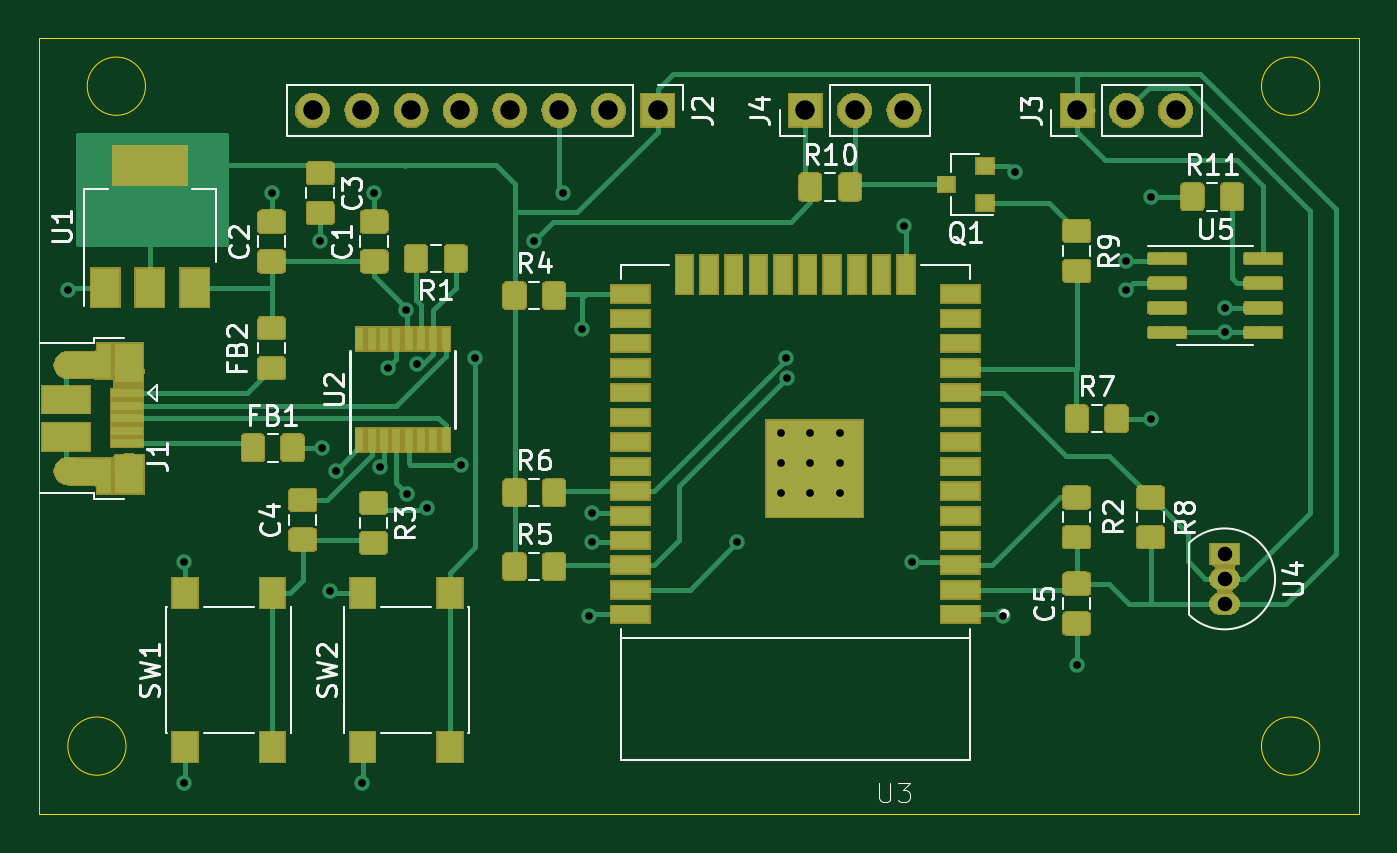
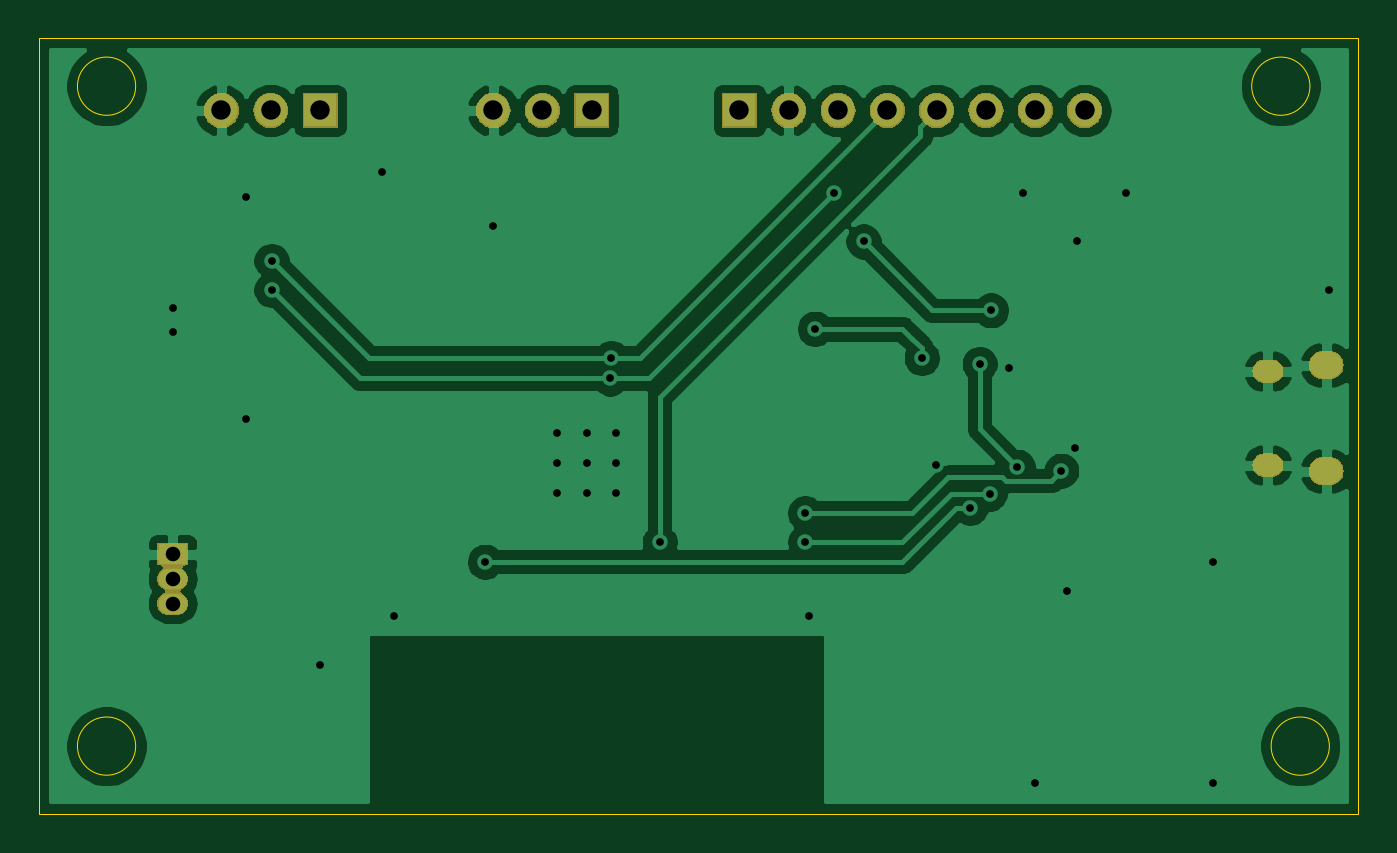
Circuit board: 11 layer files. Board 68.0 x 40.0 mm.
- bottom_copper: ESP32-Telemetry-B_Cu.gbr (68148 bytes)
- bottom_mask: ESP32-Telemetry-B_Mask.gbr (22724 bytes)
- paste: ESP32-Telemetry-B_Paste.gbr (511 bytes)
- bottom_silk: ESP32-Telemetry-B_SilkS.gbr (512 bytes)
- outline: ESP32-Telemetry-Edge_Cuts.gbr (1083 bytes)
- top_copper: ESP32-Telemetry-F_Cu.gbr (98923 bytes)
- top_mask: ESP32-Telemetry-F_Mask.gbr (76704 bytes)
- paste: ESP32-Telemetry-F_Paste.gbr (85952 bytes)
- top_silk: ESP32-Telemetry-F_SilkS.gbr (26524 bytes)
- drill: ESP32-Telemetry-NPTH.drl (284 bytes)
- drill: ESP32-Telemetry-PTH.drl (1535 bytes)

=== bottom_copper: ESP32-Telemetry-B_Cu.gbr (68148 bytes, source omitted) ===
=== bottom_mask: ESP32-Telemetry-B_Mask.gbr (22724 bytes, source omitted) ===
=== paste: ESP32-Telemetry-B_Paste.gbr ===
G04 #@! TF.GenerationSoftware,KiCad,Pcbnew,(5.1.4)-1*
G04 #@! TF.CreationDate,2020-02-15T22:34:10+00:00*
G04 #@! TF.ProjectId,ESP32-Telemetry,45535033-322d-4546-956c-656d65747279,rev?*
G04 #@! TF.SameCoordinates,Original*
G04 #@! TF.FileFunction,Paste,Bot*
G04 #@! TF.FilePolarity,Positive*
%FSLAX46Y46*%
G04 Gerber Fmt 4.6, Leading zero omitted, Abs format (unit mm)*
G04 Created by KiCad (PCBNEW (5.1.4)-1) date 2020-02-15 22:34:10*
%MOMM*%
%LPD*%
G04 APERTURE LIST*
G04 APERTURE END LIST*
M02*

=== bottom_silk: ESP32-Telemetry-B_SilkS.gbr ===
G04 #@! TF.GenerationSoftware,KiCad,Pcbnew,(5.1.4)-1*
G04 #@! TF.CreationDate,2020-02-15T22:34:10+00:00*
G04 #@! TF.ProjectId,ESP32-Telemetry,45535033-322d-4546-956c-656d65747279,rev?*
G04 #@! TF.SameCoordinates,Original*
G04 #@! TF.FileFunction,Legend,Bot*
G04 #@! TF.FilePolarity,Positive*
%FSLAX46Y46*%
G04 Gerber Fmt 4.6, Leading zero omitted, Abs format (unit mm)*
G04 Created by KiCad (PCBNEW (5.1.4)-1) date 2020-02-15 22:34:10*
%MOMM*%
%LPD*%
G04 APERTURE LIST*
G04 APERTURE END LIST*
M02*

=== outline: ESP32-Telemetry-Edge_Cuts.gbr ===
G04 #@! TF.GenerationSoftware,KiCad,Pcbnew,(5.1.4)-1*
G04 #@! TF.CreationDate,2020-02-15T22:34:10+00:00*
G04 #@! TF.ProjectId,ESP32-Telemetry,45535033-322d-4546-956c-656d65747279,rev?*
G04 #@! TF.SameCoordinates,Original*
G04 #@! TF.FileFunction,Profile,NP*
%FSLAX46Y46*%
G04 Gerber Fmt 4.6, Leading zero omitted, Abs format (unit mm)*
G04 Created by KiCad (PCBNEW (5.1.4)-1) date 2020-02-15 22:34:10*
%MOMM*%
%LPD*%
G04 APERTURE LIST*
%ADD10C,0.050000*%
G04 APERTURE END LIST*
D10*
X109500000Y-70500000D02*
G75*
G03X109500000Y-70500000I-1500000J0D01*
G01*
X170000000Y-70500000D02*
G75*
G03X170000000Y-70500000I-1500000J0D01*
G01*
X170000000Y-104500000D02*
G75*
G03X170000000Y-104500000I-1500000J0D01*
G01*
X108500000Y-104500000D02*
G75*
G03X108500000Y-104500000I-1500000J0D01*
G01*
X104000000Y-108000000D02*
X104000000Y-92000000D01*
X172000000Y-108000000D02*
X104000000Y-108000000D01*
X172000000Y-68000000D02*
X172000000Y-108000000D01*
X104000000Y-68000000D02*
X172000000Y-68000000D01*
X104000000Y-92000000D02*
X104000000Y-68000000D01*
M02*

=== top_copper: ESP32-Telemetry-F_Cu.gbr (98923 bytes, source omitted) ===
=== top_mask: ESP32-Telemetry-F_Mask.gbr (76704 bytes, source omitted) ===
=== paste: ESP32-Telemetry-F_Paste.gbr (85952 bytes, source omitted) ===
=== top_silk: ESP32-Telemetry-F_SilkS.gbr (26524 bytes, source omitted) ===
=== drill: ESP32-Telemetry-NPTH.drl ===
M48
; DRILL file {KiCad (5.1.4)-1} date 15/02/2020 22:34:18
; FORMAT={-:-/ absolute / inch / decimal}
; #@! TF.CreationDate,2020-02-15T22:34:18+00:00
; #@! TF.GenerationSoftware,Kicad,Pcbnew,(5.1.4)-1
; #@! TF.FileFunction,NonPlated,1,2,NPTH
FMAT,2
INCH
%
G90
G05
T0
M30

=== drill: ESP32-Telemetry-PTH.drl ===
M48
; DRILL file {KiCad (5.1.4)-1} date 15/02/2020 22:34:18
; FORMAT={-:-/ absolute / inch / decimal}
; #@! TF.CreationDate,2020-02-15T22:34:18+00:00
; #@! TF.GenerationSoftware,Kicad,Pcbnew,(5.1.4)-1
; #@! TF.FileFunction,Plated,1,2,PTH
FMAT,2
INCH
T1C0.0157
T2C0.0256
T3C0.0276
T4C0.0295
T5C0.0394
%
G90
G05
T1
X4.1535Y-3.189
X4.39Y-3.74
X4.39Y-4.19
X4.5669Y-2.9921
X4.6654Y-3.0906
X4.67Y-3.51
X4.685Y-3.7992
X4.6972Y-3.5555
X4.75Y-4.19
X4.775Y-2.9921
X4.7862Y-3.5472
X4.8031Y-3.3465
X4.8398Y-3.2302
X4.8425Y-3.6024
X4.8628Y-3.339
X4.8819Y-3.6309
X4.9518Y-3.5433
X4.9803Y-3.3268
X5.0984Y-3.0906
X5.1575Y-2.9921
X5.1969Y-3.2677
X5.21Y-3.85
X5.2165Y-3.6417
X5.2165Y-3.7008
X5.5118Y-3.7008
X5.6Y-3.48
X5.6Y-3.54
X5.6Y-3.6
X5.6102Y-3.3268
X5.6126Y-3.3685
X5.66Y-3.48
X5.66Y-3.54
X5.66Y-3.6
X5.72Y-3.48
X5.72Y-3.54
X5.72Y-3.6
X5.85Y-3.06
X5.8661Y-3.7402
X6.05Y-3.85
X6.075Y-2.95
X6.2Y-3.95
X6.2992Y-3.1299
X6.2992Y-3.189
X6.35Y-3.0
X6.35Y-3.45
X6.5Y-3.225
X6.5Y-3.275
T4
X6.5Y-3.725
X6.5Y-3.775
X6.5Y-3.825
T5
X4.65Y-2.8248
X4.75Y-2.8248
X4.85Y-2.8248
X4.95Y-2.8248
X5.05Y-2.8248
X5.15Y-2.8248
X5.25Y-2.8248
X5.35Y-2.8248
X6.2008Y-2.8248
X6.3008Y-2.8248
X6.4008Y-2.8248
X5.6496Y-2.8248
X5.7496Y-2.8248
X5.8496Y-2.8248
T2
G00X4.2703Y-3.3537
M15
G01X4.2861Y-3.3537
M16
G05
G00X4.2703Y-3.5443
M15
G01X4.2861Y-3.5443
M16
G05
T3
G00X4.1503Y-3.3415
M15
G01X4.1699Y-3.3415
M16
G05
G00X4.1503Y-3.5565
M15
G01X4.1699Y-3.5565
M16
G05
T0
M30

